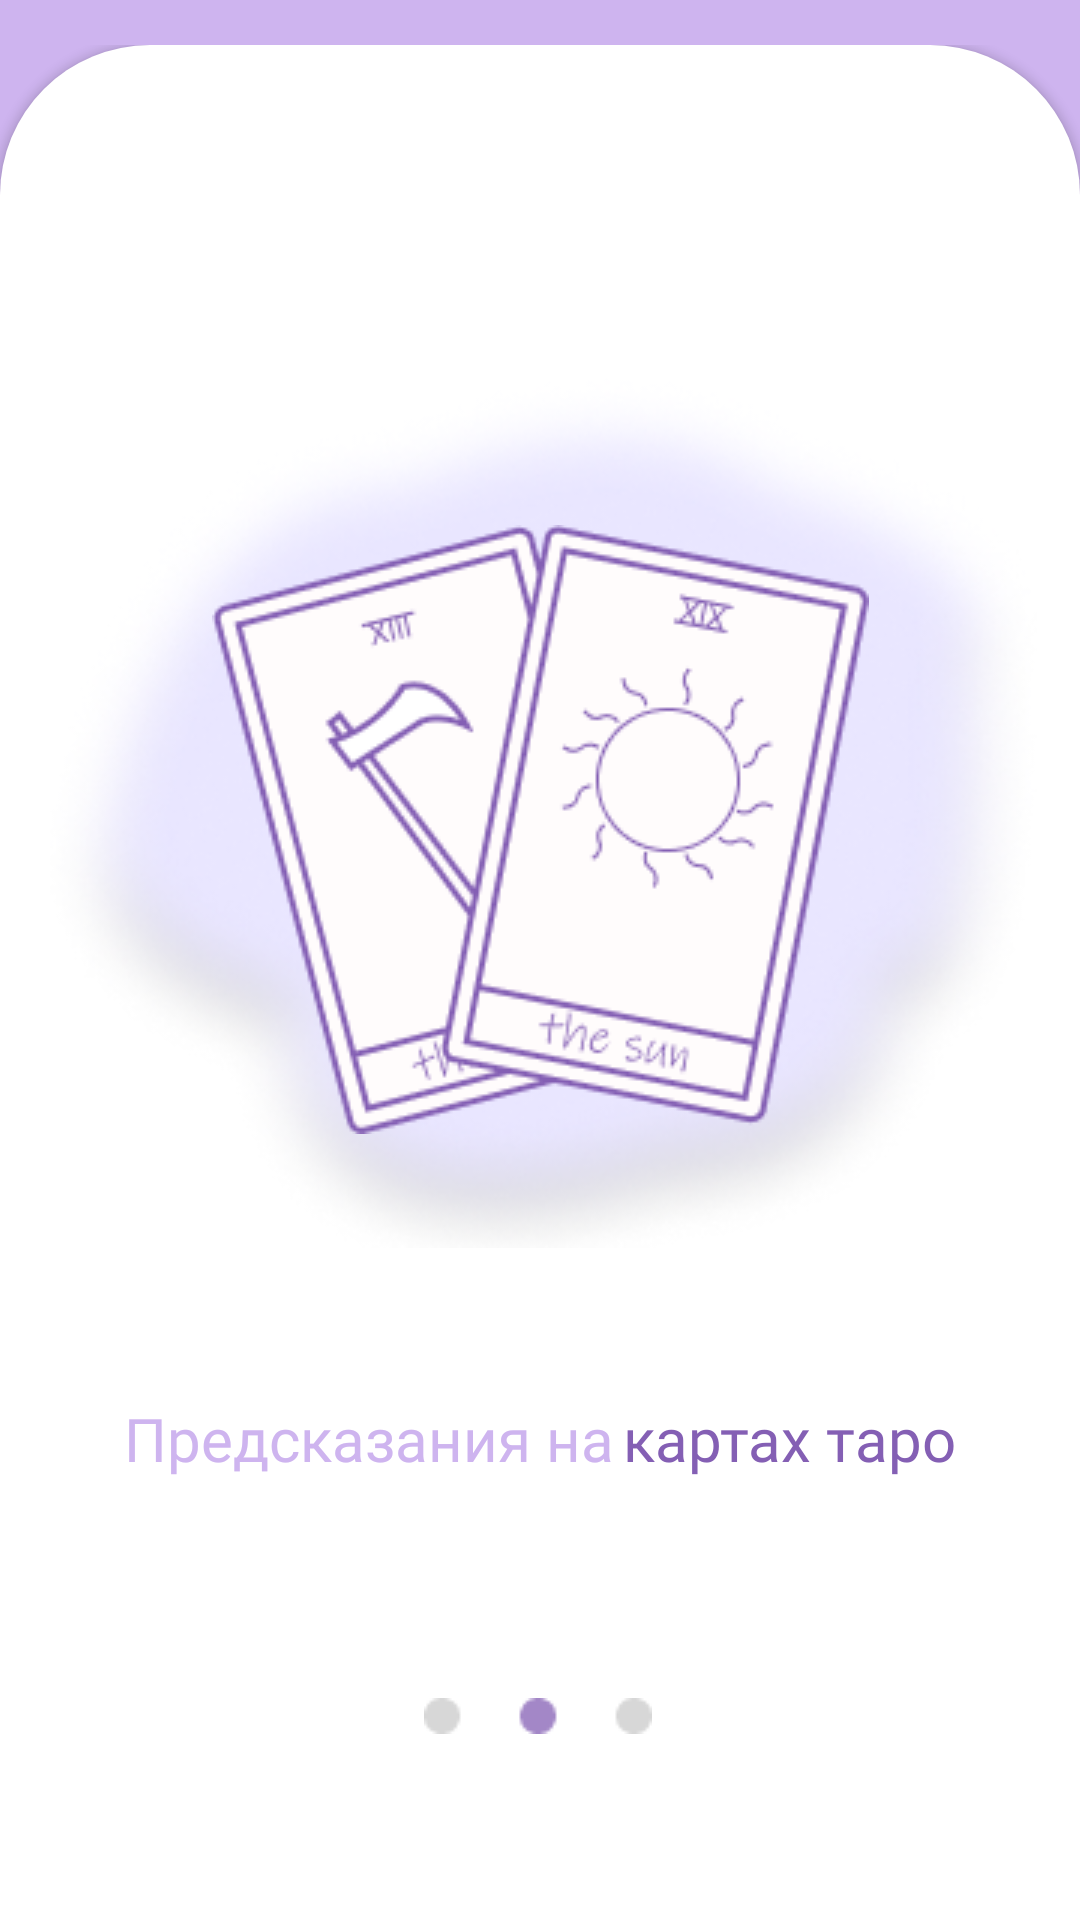

The Android layout XML behind this screen, and the referenced resources:
<!-- AndroidManifest.xml: application theme Theme.UTARO -->
<!-- res/layout/first_start_ss.xml -->
<?xml version="1.0" encoding="utf-8"?>
<androidx.constraintlayout.widget.ConstraintLayout xmlns:android="http://schemas.android.com/apk/res/android"
    xmlns:app="http://schemas.android.com/apk/res-auto"
    xmlns:tools="http://schemas.android.com/tools"
    android:layout_width="match_parent"
    android:layout_height="match_parent"
    android:background="@color/violet250"
    android:paddingTop="15dp">

    <View
        android:id="@+id/rectangle_6"
        android:layout_width="match_parent"
        android:layout_height="match_parent"
        android:background="@drawable/rectangle_6"
        android:elevation="2dp"
        app:layout_constraintBottom_toBottomOf="parent"
        tools:layout_editor_absoluteX="0dp" />

    <ImageView
        android:id="@+id/imageView"
        android:layout_width="wrap_content"
        android:layout_height="wrap_content"
        android:layout_marginTop="160dp"
        android:elevation="4dp"
        android:src="@drawable/first_start_2_2"
        app:layout_constraintEnd_toEndOf="parent"
        app:layout_constraintStart_toStartOf="parent"
        app:layout_constraintTop_toTopOf="parent" />

    <ImageView
        android:id="@+id/imageView2"
        android:layout_width="wrap_content"
        android:layout_height="wrap_content"
        android:layout_marginTop="110dp"
        android:elevation="3dp"
        android:src="@drawable/first_start_2_1"
        app:layout_constraintEnd_toEndOf="parent"
        app:layout_constraintStart_toStartOf="parent"
        app:layout_constraintTop_toTopOf="parent" />

    <ImageView
        android:layout_width="wrap_content"
        android:layout_height="wrap_content"
        android:layout_marginTop="150dp"
        android:elevation="3dp"
        android:src="@drawable/first_start_2_3"
        app:layout_constraintEnd_toEndOf="parent"
        app:layout_constraintHorizontal_bias="0.498"
        app:layout_constraintStart_toStartOf="parent"
        app:layout_constraintTop_toBottomOf="@+id/imageView2" />

    <LinearLayout
        android:id="@+id/linearLayout"
        android:layout_width="wrap_content"
        android:layout_height="wrap_content"
        android:layout_marginTop="50dp"
        android:elevation="4dp"
        android:orientation="horizontal"
        app:layout_constraintEnd_toEndOf="parent"
        app:layout_constraintStart_toStartOf="parent"
        app:layout_constraintTop_toBottomOf="@+id/imageView2">

        <TextView
            android:layout_width="wrap_content"
            android:layout_height="wrap_content"
            android:elevation="4dp"
            android:layout_marginEnd="3dp"
            android:text="@string/some_id11"
            android:textAppearance="@style/some_id"></TextView>

        <TextView
            android:layout_width="wrap_content"
            android:layout_height="wrap_content"
            android:elevation="4dp"
            android:gravity="center_horizontal|top"
            android:text="@string/some_id12"
            android:textAppearance="@style/some_id1"></TextView>
    </LinearLayout>


</androidx.constraintlayout.widget.ConstraintLayout>
<!-- resources referenced by this layout -->
<resources>
  <color name="violet250">#CEB4EF</color>
  <!-- drawable first_start_2_1: png bitmap (drawable, 93363 bytes) -->
  <!-- drawable first_start_2_2: png bitmap (drawable, 13581 bytes) -->
  <!-- drawable first_start_2_3: png bitmap (drawable, 466 bytes) -->
  <!-- drawable rectangle_6 (drawable) -->
  <?xml version="1.0" encoding="utf-8"?>
  <shape xmlns:android="http://schemas.android.com/apk/res/android"
      android:shape="rectangle"
      android:elevation="2dp">
      <corners
          android:bottomLeftRadius="0dp"
          android:bottomRightRadius="0dp"
          android:topRightRadius="50dp"
          android:topLeftRadius="50dp"/>
      <solid
          android:color="@color/white"/>
  
  </shape>
  <string name="some_id11">Предсказания на</string>
  <string name="some_id12">картах таро</string>
  <style name="some_id">
          <item name="android:textSize">20sp</item>
          <item name="android:textColor">#CEB4EF</item>
          <item name="android:fontFamily">@font/inter_extrabold</item>
      </style>
  <style name="some_id1">
          <item name="android:textSize">20sp</item>
          <item name="android:textColor">#845FB4</item>
          <item name="android:fontFamily">@font/inter_extrabold</item>
      </style>
  <style name="Theme.UTARO" parent="Base.Theme.UTARO" />
  <color name="white">#FFFFFFFF</color>
  <style name="Base.Theme.UTARO" parent="Theme.Material3.DayNight.NoActionBar">
          
           <item name="colorPrimary">@color/black</item>
      </style>
  <color name="black">#FF000000</color>
</resources>
